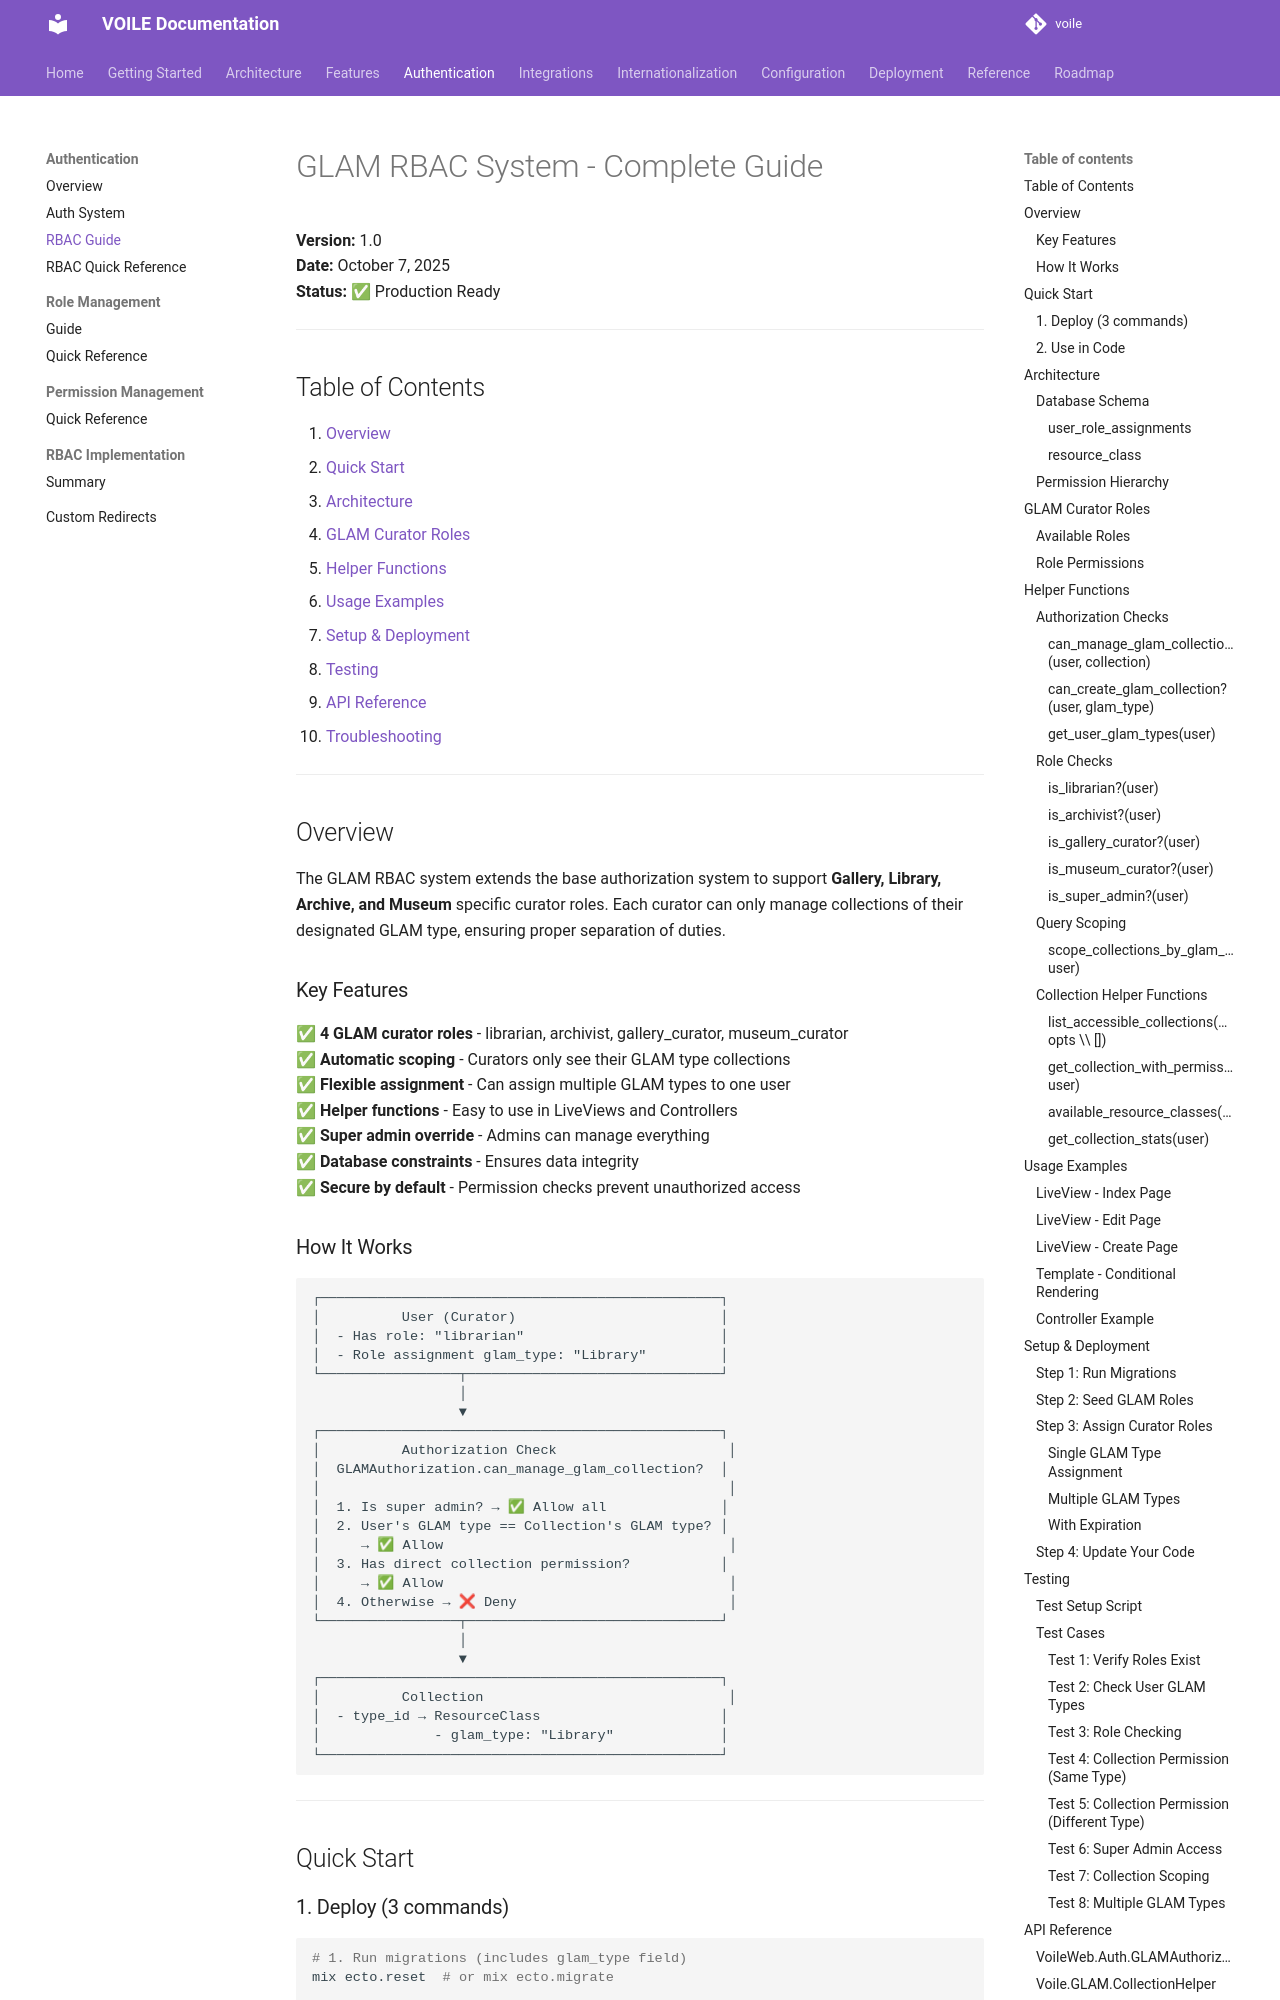

repository: curatorian/voile · page: authentication/rbac-complete-guide/index.html · generator: mkdocs

# GLAM RBAC System - Complete Guide

**Version:** 1.0  
**Date:** October 7, 2025  
**Status:** ✅ Production Ready

---

## Table of Contents

1. [Overview](#overview)
2. [Quick Start](#quick-start)
3. [Architecture](#architecture)
4. [GLAM Curator Roles](#glam-curator-roles)
5. [Helper Functions](#helper-functions)
6. [Usage Examples](#usage-examples)
7. [Setup & Deployment](#setup--deployment)
8. [Testing](#testing)
9. [API Reference](#api-reference)
10. [Troubleshooting](#troubleshooting)

---

## Overview

The GLAM RBAC system extends the base authorization system to support **Gallery, Library, Archive, and Museum** specific curator roles. Each curator can only manage collections of their designated GLAM type, ensuring proper separation of duties.

### Key Features

✅ **4 GLAM curator roles** - librarian, archivist, gallery_curator, museum_curator  
✅ **Automatic scoping** - Curators only see their GLAM type collections  
✅ **Flexible assignment** - Can assign multiple GLAM types to one user  
✅ **Helper functions** - Easy to use in LiveViews and Controllers  
✅ **Super admin override** - Admins can manage everything  
✅ **Database constraints** - Ensures data integrity  
✅ **Secure by default** - Permission checks prevent unauthorized access  

### How It Works

```
┌─────────────────────────────────────────────────┐
│          User (Curator)                         │
│  - Has role: "librarian"                        │
│  - Role assignment glam_type: "Library"         │
└─────────────────┬───────────────────────────────┘
                  │
                  ▼
┌─────────────────────────────────────────────────┐
│          Authorization Check                     │
│  GLAMAuthorization.can_manage_glam_collection?  │
│                                                  │
│  1. Is super admin? → ✅ Allow all              │
│  2. User's GLAM type == Collection's GLAM type? │
│     → ✅ Allow                                   │
│  3. Has direct collection permission?           │
│     → ✅ Allow                                   │
│  4. Otherwise → ❌ Deny                          │
└─────────────────┬───────────────────────────────┘
                  │
                  ▼
┌─────────────────────────────────────────────────┐
│          Collection                              │
│  - type_id → ResourceClass                      │
│              - glam_type: "Library"             │
└─────────────────────────────────────────────────┘
```

---

## Quick Start
